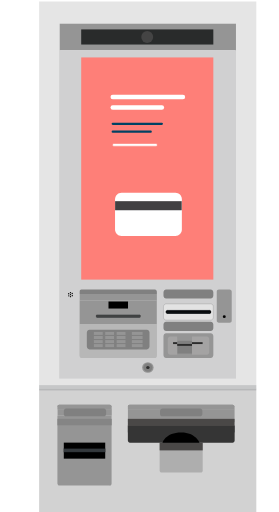
t = 0.00 s
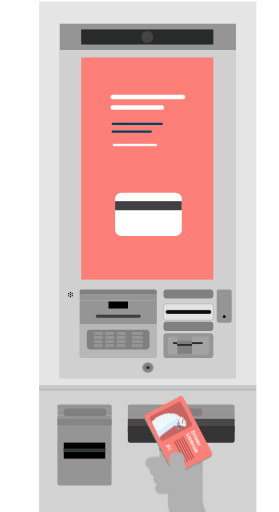
t = 0.45 s
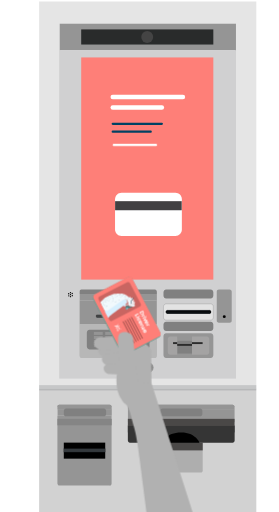
t = 0.90 s
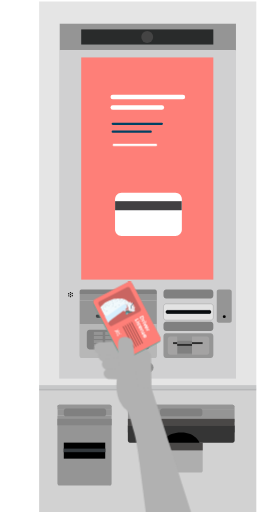
t = 1.25 s
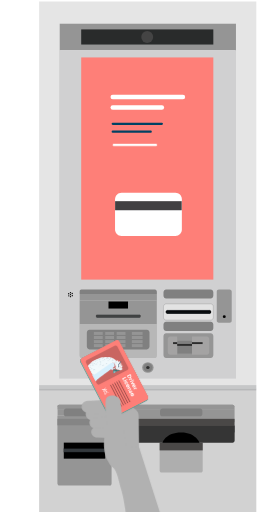
t = 1.76 s
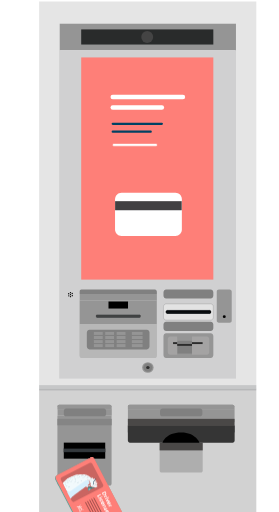
t = 2.27 s

The animated SVG that drew these frames (rendered in a browser with its animation timeline set to each time). Animation: 1 CSS @keyframes rule; one cycle of 2.60 s, repeats indefinitely.

<svg id="evnClc4RLPp1" xmlns="http://www.w3.org/2000/svg" xmlns:xlink="http://www.w3.org/1999/xlink" viewBox="140 0 341.1 626.6" shape-rendering="geometricPrecision" text-rendering="geometricPrecision">
<style><![CDATA[
#evnClc4RLPp116_to {animation: evnClc4RLPp116_to__to 2600ms linear infinite normal forwards}@keyframes evnClc4RLPp116_to__to { 0% {transform: translate(447.075974px,797.847191px)} 34.615385% {transform: translate(321.500016px,504.75px)} 38.076923% {transform: translate(321.500016px,510.75px)} 57.692308% {transform: translate(321.500016px,510.75px)} 96.923077% {transform: translate(260.100016px,797.638757px)} 100% {transform: translate(260.100016px,797.638757px)}}
]]></style>
<defs><rect id="evnClc4RLPp2" width="641.1" height="626.6" rx="0" ry="0"/><path id="evnClc4RLPp3" d="M403.8,374.7l-33.9,17.6c-1.2.7-2.7.2-3.4-1l-13.2-25.4c-.7-1.2-.2-2.7,1-3.4l33.9-17.6c1.2-.7,2.7-.2,3.4,1l13.2,25.4c.7,1.2.2,2.7-1,3.4Z"/></defs><g><g><rect width="216.2" height="434.4" rx="0" ry="0" transform="translate(212.4 28.8)" fill="none" stroke="#dadada" stroke-width="2.3367" stroke-miterlimit="10"/><rect width="215.8" height="32.9" rx="0" ry="0" transform="translate(212.9 28.8)" fill="#959595"/><rect width="161.7" height="18.5" rx="0" ry="0" transform="translate(239.2 36)" fill="#292b2b"/><circle r="7.3" transform="translate(320 45.3)" fill="#444"/><path d="M187.7,1.9v473.9h265.8v-473.9h-265.8Zm241,461.3h-216.3v-434.4h216.2v434.4Z" fill="#e5e5e5"/><rect width="216.2" height="401.5" rx="0" ry="0" transform="translate(212.4 61.7)" fill="#d0d0d1"/><rect width="161.7" height="271.9" rx="0" ry="0" transform="translate(239.2 70.3)" fill="#fe7f78"/><rect width="265.8" height="150.9" rx="0" ry="0" transform="translate(187.7 475.7)" fill="#d2d2d2"/><g><g><path d="M400.9,388.3c-.1,1.9-1.6,3.5-3.3,3.4h-54.4c-1.7.1-3.3-1.4-3.3-3.4v-13c.1-1.9,1.6-3.5,3.3-3.4h54.4c1.7-.1,3.3,1.4,3.3,3.4v13v0Z" fill="#e3e3e3" stroke="#4a4a4a" stroke-width="0.2161" stroke-miterlimit="10"/></g><g><path d="M400.9,434.7c-.1,1.9-1.6,3.5-3.3,3.4h-54.4c-1.7.1-3.3-1.4-3.3-3.4v-23.6c.1-1.9,1.6-3.5,3.3-3.4h54.4c1.7-.1,3.3,1.4,3.3,3.4v23.6v0Z" fill="#959595"/></g><g><path d="M407.7,395.1c-1.5-.1-2.7-1.3-2.6-2.5v-35.8c-.1-1.3,1.1-2.5,2.6-2.5h13.1c1.5.1,2.7,1.3,2.6,2.5v35.8c.1,1.3-1.1,2.5-2.6,2.5h-13.1v0Z" fill="#959595"/></g><g><path d="M400.9,401.6c-.1,1.9-1.6,3.5-3.3,3.4h-54.4c-1.7.1-3.3-1.4-3.3-3.4v-4.4c.1-1.9,1.6-3.5,3.3-3.4h54.4c1.7-.1,3.3,1.4,3.3,3.4v4.4v0Z" fill="#808080"/></g><g><path d="M400.9,362c-.1,1.9-1.6,3.5-3.3,3.4h-54.4c-1.7.1-3.3-1.4-3.3-3.4v-4.4c.1-1.9,1.6-3.5,3.3-3.4h54.4c1.7-.1,3.3,1.4,3.3,3.4v4.4v0Z" fill="#808080"/></g><path d="M397.6,382.5c0,.6-.6,1.1-1,1.1h-52.2c-.6,0-1-.6-1-1.1v-1.5c0-.6.6-1.1,1-1.1h52.2c.6,0,1,.6,1,1.1v1.5v0Z" fill="#2a353f" stroke="#000" stroke-width="0.6248" stroke-linecap="round" stroke-linejoin="round"/><rect width="54.3" height="1.1" rx="0" ry="0" transform="translate(343.3 381.2)" fill="none" stroke="#000" stroke-width="0.125" stroke-linecap="round" stroke-linejoin="round"/><path d="M397.6,382.4v.2c0,.6-.6,1.1-1,1.1h-52.2c-.6,0-1-.6-1-1.1v-.2h54.2Z" fill="#161b1e" stroke="#000" stroke-width="0.125" stroke-linecap="round" stroke-linejoin="round"/><path d="M397.6,381v.2h-54.3v-.2c0-.6.6-1.1,1-1.1h52.2c.6,0,1.1.4,1.1,1.1Z" fill="#161b1e" stroke="#000" stroke-width="0.125" stroke-linecap="round" stroke-linejoin="round"/><rect width="54.3" height="1.1" rx="0" ry="0" transform="translate(343.3 381.2)" fill="none" stroke="#000" stroke-width="0.125" stroke-linecap="round" stroke-linejoin="round"/><rect width="54.3" height="1.1" rx="0" ry="0" transform="translate(343.3 381.2)" stroke="#000" stroke-width="0.125" stroke-linecap="round" stroke-linejoin="round"/><circle r="0.8" transform="translate(226.1 358.2)"/><circle r="0.8" transform="translate(226.1 360.6)"/><circle r="0.8" transform="translate(226.1 363.1)"/><circle r="0.8" transform="translate(228.2 359.2)"/><circle r="0.8" transform="translate(224 362)"/><circle r="0.8" transform="translate(228.3 361.8)"/><circle r="0.8" transform="translate(223.9 359.5)"/><g><g><path d="M237.3,359.8v-2.9c0-1.5,1.1-2.7,2.4-2.5h89.7c1.2-.1,2.4,1.2,2.4,2.5v2.9h-94.5Z" fill="#808080"/><rect width="94.4" height="8" rx="0" ry="0" transform="translate(237.4 359.8)" fill="#959595"/><path d="M237.3,435.5v-67.8h94.4v67.8c0,1.5-1.1,2.7-2.4,2.5h-89.6c-1.2.2-2.3-1-2.4-2.5Z" fill="#959595"/></g><g><path d="M210.1,500.7v-2.9c0-1.5,1.1-2.7,2.4-2.5h61.6c1.2-.1,2.4,1.2,2.4,2.5v2.9h-66.4Z" fill="#959595"/><rect width="66.3" height="8" rx="0" ry="0" transform="translate(210.3 500.7)" fill="#959595"/><path d="M210.1,591.8v-83.1h66.3v83.1c0,1.5-1.1,2.7-2.4,2.5h-61.5c-1.2.1-2.2-1.1-2.4-2.5Z" fill="#959595"/></g><path d="M237.3,435.5v-39.1h94.4v39.1c0,1.5-1.1,2.7-2.4,2.5h-89.6c-1.2.2-2.3-1-2.4-2.5Z" opacity="0.32" fill="#fff"/></g><rect width="23.9" height="8.6" rx="0" ry="0" transform="translate(272.6 369)"/><g><path d="M322.8,424.2c-.1,1.9-1.6,3.5-3.3,3.4h-70.1c-1.7.1-3.3-1.4-3.3-3.4v-17.3c.1-1.9,1.6-3.5,3.3-3.4h70.1c1.7-.1,3.3,1.4,3.3,3.4v17.3v0Z" fill="#808080"/></g><g><rect width="10.8" height="3.7" rx="0" ry="0" transform="translate(254.7 406.2)" fill="#959595"/><rect width="10.8" height="3.7" rx="0" ry="0" transform="translate(254.7 411.2)" fill="#959595"/><rect width="10.8" height="3.7" rx="0" ry="0" transform="translate(254.7 416.2)" fill="#959595"/><rect width="10.8" height="3.7" rx="0" ry="0" transform="translate(254.7 421.1)" fill="#959595"/><rect width="10.8" height="3.7" rx="0" ry="0" transform="translate(268.6 406.2)" fill="#959595"/><rect width="10.8" height="3.7" rx="0" ry="0" transform="translate(268.6 411.2)" fill="#959595"/><rect width="10.8" height="3.7" rx="0" ry="0" transform="translate(268.6 416.2)" fill="#959595"/><rect width="10.8" height="3.7" rx="0" ry="0" transform="translate(268.6 421.1)" fill="#959595"/><rect width="10.8" height="3.7" rx="0" ry="0" transform="translate(282.6 406.2)" fill="#959595"/><rect width="10.8" height="3.7" rx="0" ry="0" transform="translate(282.6 411.2)" fill="#959595"/><rect width="10.8" height="3.7" rx="0" ry="0" transform="translate(282.6 416.2)" fill="#959595"/><rect width="10.8" height="3.7" rx="0" ry="0" transform="translate(282.6 421.1)" fill="#959595"/><rect width="13.1" height="3.7" rx="0" ry="0" transform="translate(301.2 406.2)" fill="#959595"/><rect width="13.1" height="3.7" rx="0" ry="0" transform="translate(301.2 411.2)" fill="#959595"/><rect width="13.1" height="3.7" rx="0" ry="0" transform="translate(301.2 416.2)" fill="#959595"/><rect width="13.1" height="3.7" rx="0" ry="0" transform="translate(301.2 421.1)" fill="#959595"/></g><g><path d="M311.7,387.5v.2c0,.6-.6,1.1-1,1.1h-52.2c-.6,0-1-.6-1-1.1v-.2h54.2Z" opacity="0.67" fill="#161b1e" stroke="#000" stroke-width="0.125" stroke-linecap="round" stroke-linejoin="round"/><path d="M311.7,386.2v.2h-54.3v-.2c0-.6.6-1.1,1-1.1h52.2c.5,0,1.1.3,1.1,1.1Z" opacity="0.67" fill="#161b1e" stroke="#000" stroke-width="0.125" stroke-linecap="round" stroke-linejoin="round"/><rect width="54.3" height="1.1" rx="0" ry="0" transform="translate(257.4 386.4)" opacity="0.67" stroke="#000" stroke-width="0.125" stroke-linecap="round" stroke-linejoin="round"/></g></g><rect width="265.8" height="6.5" rx="0" ry="0" transform="translate(187.7 471.3)" opacity="0.21" fill="#555b5f"/><ellipse rx="7" ry="6.5" transform="translate(320.8 449.8)" fill="#959595"/><ellipse rx="5.5" ry="5.2" transform="translate(320.8 449.8)" fill="#808080"/><ellipse rx="2.1" ry="1.9" transform="translate(320.8 449.8)" fill="#2e2e2e"/><circle r="1.8" transform="translate(414.3 387.5)"/><rect width="50.7" height="19.6" rx="0" ry="0" transform="translate(217.9 541.7)"/><rect width="50.7" height="4.4" rx="0" ry="0" transform="translate(217.9 549)" fill="#34393d" stroke="#000" stroke-width="0.090999" stroke-linecap="round" stroke-linejoin="round"/><rect width="66.4" height="7.9" rx="0" ry="0" transform="translate(210.1 512.6)" fill="#858585"/><g><path d="M269.7,506.6c-.1,1.6-1.4,2.9-2.8,2.9h-46.2c-1.5.1-2.8-1.2-2.8-2.9v-3.7c.1-1.6,1.4-2.9,2.8-2.9h46.2c1.5-.1,2.8,1.2,2.8,2.9v3.7v0Z" fill="#808080"/></g><path d="M210.1,497.8v0c0-1.5,1.1-2.7,2.4-2.5h61.6c1.2-.1,2.4,1.2,2.4,2.5v0h-66.4Z" transform="translate(0 0.000001)" fill="#959595"/><g><path d="M335.2,576.1v-75.4h52.7v75.4c0,1.3-1.1,2.4-2.4,2.3h-47.9c-1.2.1-2.2-1-2.4-2.3Z" fill="#aeaeae"/><g><path d="M296.3,500.7v-2.9c0-1.5,1.1-2.7,2.4-2.5h125.8c1.2-.1,2.4,1.2,2.4,2.5v2.9h-130.6Z" fill="#959595"/><rect width="130.5" height="15.9" rx="0" ry="0" transform="translate(296.4 500.7)" fill="#959595"/></g><path d="M296.3,521.3v-.7c0-.4,1.1-.7,2.4-.6h125.8c1.2,0,2.4.3,2.4.6v.7h-130.6Z" fill="#5c5c5c"/><rect width="130.6" height="8.7" rx="0" ry="0" transform="translate(296.3 512.6)" fill="#4a4847"/><rect width="130.6" height="7.9" rx="0" ry="0" transform="translate(296.3 521.3)" fill="#4c4c4c"/><path d="M426.9,521.3h-130.6v17.9c0,1.4,1.1,2.5,2.5,2.5h125.7c1.4,0,2.5-1.1,2.5-2.5v-17.9Z" fill="#353535"/><g><path d="M387.5,506.6c-.1,1.6-1.4,2.9-2.8,2.9h-46.2c-1.5.1-2.8-1.2-2.8-2.9v-3.7c.1-1.6,1.4-2.9,2.8-2.9h46.2c1.5-.1,2.8,1.2,2.8,2.9v3.7v0Z" fill="#808080"/></g><path d="M296.3,497.8v0c0-1.5,1.1-2.7,2.4-2.5h125.8c1.2-.1,2.4,1.2,2.4,2.5v0h-130.6Z" transform="translate(0 0.000001)" fill="#959595"/></g><rect width="52.7" height="9.5" rx="0" ry="0" transform="translate(335.2 541.7)" fill="#4a4847"/><path d="M338.7,541.7c0,0,3.5-12.5,23-12.5c17.6,0,22.2,12.5,22.2,12.5h-45.2Z"/><rect width="22.3" height="15.6" rx="0" ry="0" transform="translate(356.7 417.1)" fill="#808080"/><path d="M356.7,434.1h-8.5c-1.6.1-3-1.3-3-3.1v-16c.1-1.8,1.5-3.2,3-3.1h8.5" fill="#a4a3a3"/><path d="M374.8,434.1h18.1c1.6.1,3-1.3,3-3.1v-16c-.1-1.8-1.5-3.2-3-3.1h-18.1" fill="#a4a3a3"/><line x1="351.6" y1="419.9" x2="356.7" y2="419.9" fill="none" stroke="#2c2c2c" stroke-width="2.3367" stroke-miterlimit="10"/><line x1="374.8" y1="419.9" x2="387.8" y2="419.9" fill="none" stroke="#2c2c2c" stroke-width="2.3367" stroke-miterlimit="10"/><line x1="356.7" y1="422.1" x2="374.8" y2="422.1" fill="none" stroke="#2c2c2c" stroke-width="2.3367" stroke-miterlimit="10"/></g><g><line x1="277.8" y1="118.8" x2="363.7" y2="118.8" fill="none" stroke="#fff" stroke-width="5.4719" stroke-linecap="round" stroke-linejoin="round" stroke-miterlimit="10"/><line x1="277.8" y1="131.6" x2="337.9" y2="131.6" fill="none" stroke="#fff" stroke-width="5.4719" stroke-linecap="round" stroke-linejoin="round" stroke-miterlimit="10"/><line x1="277.8" y1="151.6" x2="337.9" y2="151.6" fill="none" stroke="#004263" stroke-width="2.7359" stroke-linecap="round" stroke-linejoin="round" stroke-miterlimit="10"/><line x1="277.8" y1="161.2" x2="324.3" y2="161.2" fill="none" stroke="#004263" stroke-width="2.7359" stroke-linecap="round" stroke-linejoin="round" stroke-miterlimit="10"/></g></g><g><g><g><g><g><g><path d="M288.5,236h66c4.2,0,7.9,3.4,7.9,7.9v37.1c0,4.2-3.4,7.9-7.9,7.9h-66c-4.2,0-7.9-3.4-7.9-7.9v-37.1c.1-4.4,3.6-7.9,7.9-7.9Z" fill="#fff"/><rect width="81.5" height="11.1" rx="0" ry="0" transform="translate(280.7 246.2)" fill="#414042"/></g></g></g></g></g></g><g id="evnClc4RLPp116_to" transform="translate(447.075974,797.847191)"><g transform="translate(-414.324051,-504.312363)"><g><g><g clip-path="url(#evnClc4RLPp290)"><g><path d="M361.9,420.6c.1,0,.1,0,0,0v0l35.3,7.9-3.3,7.9-33-.2v0c0,0,0,0-.1,0-4.6,0-8.1-3.5-7.9-7.9.3-4.4,3.8-9,9-7.7Z" fill="#b1b1b1"/><path d="M364.5,432.4v0v0l31.2-1.8l2,14.3-31.2,1.7v0c0,0,0,0-.1,0-4.4.3-8.4-2.7-8.9-6.7s2.7-7.3,7-7.5Z" fill="#b1b1b1"/><path d="M366.9,444.5v0v0l28.4,1.2-.1,12.9-28.3-1.2v0c0,0,0,0-.1,0-4-.2-7.2-3.2-7.2-6.8s3.2-6.3,7.3-6.1Z" fill="#b1b1b1"/><path d="M396.1,410.3c1.7-.1,3.4.5,4.6,1.6l13.9,11.7c2,1.8,3.1,4.3,3.1,6.9l.5,51.4c0,3-2.7,5.3-6.2,5.1l-12.3-.6c-3.4-.2-6.2-2.7-6.2-5.7l2.5-43-10.8-9.1-23.2-.3c-9.9.2-15.5-4.3-13.9-10c.9-3.4,2.9-5.9,10.5-5.8l37.5-2.2Z" fill="#b1b1b1"/><g><path d="M394.4,340.8l34.4,66.1c1,2,.3,4.5-1.7,5.5l-40.5,21c-2,1-4.5.3-5.5-1.7l-34.4-66.1c-1-2-.3-4.5,1.7-5.5l40.5-21c2-1.1,4.5-.3,5.5,1.7Z" fill="#c96561"/><path d="M394.4,340.8l34.4,66.1c1,2,.3,4.5-1.7,5.5l-40.5,21c-2,1-4.5.3-5.5-1.7l-34.4-66.1c-1-2-.3-4.5,1.7-5.5l40.5-21c2-1.1,4.5-.3,5.5,1.7Z" fill="#2eb7aa"/><path d="M394.1,340l34.8,66.8c.9,1.6.2,3.5-1.3,4.4l-41.2,21.4c-1.6.9-3.5.2-4.4-1.3l-34.8-66.8c-.9-1.6-.2-3.5,1.3-4.4l41.2-21.4c1.6-.8,3.5-.3,4.4,1.3Z" fill="#fc7e79"/><path d="M394.1,340l34.8,66.8c.9,1.6.2,3.5-1.3,4.4l-41.2,21.4c-1.6.9-3.5.2-4.4-1.3l-34.8-66.8c-.9-1.6-.2-3.5,1.3-4.4l41.2-21.4c1.6-.8,3.5-.3,4.4,1.3Z" fill="#fe7f78"/><g><path d="M403.8,374.7l-33.9,17.6c-1.2.7-2.7.2-3.4-1l-13.2-25.4c-.7-1.2-.2-2.7,1-3.4l33.9-17.6c1.2-.7,2.7-.2,3.4,1l13.2,25.4c.7,1.2.2,2.7-1,3.4Z" fill="#c96561"/><polygon points="365.2,388.8 361,380.9 377.7,368.5 384.3,364.8 387.9,366.8 388.4,370.1 368.4,383.1" fill="#d7effd"/><g><g><g><g><g><g><g><g><g clip-path="url(#evnClc4RLPp263)"><g><g><g><path d="M380.5,367.9c0,.1,0,.2-.1.2c0-.1,0-.1.1-.2Z" fill="#d1e0e7"/><path d="M381.7,366.8c0,0,.1,0,0,0-.1.1-.2.2-.4.3-.1.1-.1.1-.2.2c0,0,0,0,0-.1.2-.1.4-.3.6-.4Z" fill="#d1e0e7"/><path d="M381.8,366.7c.2-.1.3-.2.5-.3-.2.2-.4.2-.5.3Z" fill="#d1e0e7"/><path d="M382.9,366.2c0,.1,0,.1,0,0-.2.1-.3.2-.4.2s-.2.1-.3.1c.1-.1.3-.2.4-.3s.2,0,.3,0Z" fill="#d1e0e7"/><path d="M393.6,368.4c.1.1.1.1,0,0-.1,0-.2.1-.4.1-.1,0-.1,0,0,.1.1.2.2.3.4.3c0,.9,0,1.8,0,2.7-.4-.1-.7-.2-1-.3-.4-.1-.7-.2-1-.3-.2,0-.2-.1-.2-.3.1-.8.1-1.5.2-2.3v-.1h.1c.2,0,.4.1.6.1c0,0,0,0,.1,0c0,.1.1.2.2.1s.2-.1.1-.3c0-.1,0-.1,0-.2.1-.1.2-.2,0-.4.1,0,.1.1.2.1h.1c0-.1,0-.1,0-.1-.1,0-.1-.1,0-.1c0,0,.1-.1,0-.1-.2-.1-.1-.2-.1-.3c0,0,.1,0,.1-.1v0c.3,0,.3,0,.4.2c0,.1.1.3.2.4c0,.1.1.2-.1.3c0,0-.1,0-.1.1l.1.1c0,.2.1.2.1.3Z" fill="#0e3e5a"/><path d="M388.2,375.7c-.1,0-.1,0-.2-.1.1.3.1.3.2.1.1.1.1.1,0,0c.1.1,0,.1,0,0Zm.1-.2c-.1,0-.1,0,0,0l-.1-.3c-.1-.1-.1-.2-.2-.1c0,.1,0,.1,0,.2v0c0,0-.1,0-.1.1v0c.2,0,.3.1.4.1c0,.1.1,0,0,0c.1,0,.1,0,0,0Zm.6,0c-.1.1-.2.1-.2.1-.1-.1-.2,0-.3.1c0,0,.1,0,.2,0s.2,0,.3-.2c-.1.1,0,0,0,0c0,.1,0,.1,0,0v0Zm0,.5v0c-.2-.1-.3-.2-.2-.3-.2.1-.2.3,0,.4.2,0,.2,0,.2-.1v0v0c.1.1.2-.1,0,0Zm.1-.5v0c.1.1.1.1,0,0c.1,0,0,0,0,0Zm.3.9v0c0,.1,0,.2.1.2c0,0-.1-.1-.1-.2Zm0-1.8v0c-.1,0-.1.1-.1.2.1,0,.1-.1.1-.2v0Zm.2,2.2v0v0v0Zm.2-1.6v0v0Zm1,.4c-.1,0-.2.2-.3.3c0,.1-.1.2-.1.3s0,.1,0,.2c.1,0,.2-.1.3-.1-.1-.1,0-.2.1-.3s.2-.2.2-.3c-.1,0-.2,0-.2-.1Zm.7-.1c-.1,0-.2.1-.3.2v.1v0c0,0,0,0,.1,0v0c.1,0,.1-.1.2-.1c0,0,.1,0,0-.2.1,0,.1,0,0,0Zm.1.4c0,0,0,.1,0,0c0,.1.1.1,0,0v0Zm.2-.9v0c.2-.2.3-.2.4-.3-.1,0-.1-.1-.2-.1s-.2.1-.2.2-.1.1,0,.2h-.2c-.1.1-.1.2,0,.3l.1.1c0,.1,0,.1.1.1c0,0,0,0,0-.1l-.1-.1c-.1,0-.1-.1-.1-.1c0-.1.1-.2.2-.2Zm.4.2v0c0,0-.1,0,0,0-.1,0-.2,0-.2,0h.2c-.1,0-.1.1,0,0v0Zm.5-.2v0c0,.1.1.1,0,0Zm1.1.3c-.7.2-1.2.4-1.9.5v0c-.1.1-.1.1-.2.1l-.1.1c0,0,.1,0,.1.1v0h.1v0c0-.2.1-.3.3-.3.7-.2,1.2-.3,1.9-.5c0,0-.1,0-.2,0Z" fill="#379596"/><path d="M389.3,373.5c-.3-.2-.7-.3-.8-.7-.1-.1-.1-.1-.1-.2c0-.3-.2-.5-.3-.7-.1-.1-.1-.1-.1-.2s-.1-.1-.1-.1c-.1,0-.1.1-.1.1c0,.1,0,.2-.1.2c0,.1.1.2-.1.2-.1,0-.1,0-.2,0v0c0,0,0-.1.1-.1l-.1-.1c-.2,0-.3,0-.2.2c0,.1.1.1,0,.1-.2.1-.3.2-.3.4c0,.1,0,.2-.1.2-.2.1-.3.2-.3.4.1,0,.1.1.1.1-.1.1,0,.2.1.3s.1.2.1.3.1.1.2.1c.2-.1.2-.4.2-.5c0,0,0-.1.1-.2l.3.2h.2c.4.2.8.3,1.1.4h.1v0v0v0v0v0v0v0h.1c0,0,0,0,0,.1h.1c0-.1,0-.2.1-.3.2-.1.1-.1,0-.2Zm-1.9-1.1v0c0-.1,0-.1,0,0v0Z" fill="#dbe5ea"/><path d="M391.8,375.1v0c-.1,0-.1.1,0,0c.1.1.1.1,0,0v0v0v0c.1.1.1.1.2.1v0v0c0,.1.1.1,0,.2s-.2.1-.3.1h-.1c-.1,0-.1,0-.1-.1l-.1-.1c-.1-.1-.1-.2,0-.3l.1-.1c0,0,.1,0,.1-.1s.1-.1.2-.2h.1c.2,0,.4,0,.6.1-.1,0-.1.1-.2.1c0,.2-.2.3-.5.3Z" fill="#318586"/><path d="M390,372.4c-.1.1-.2-.1-.3,0c0,0,0,0,0-.1s0-.3-.1-.4c0,0-.1-.1,0-.1h.1c.1,0,.2,0,.2.2v0c.1.1,0,.3.1.4v0Z" fill="#e1e9ee"/><path d="M389.5,371.7v0c-.1,0-.2.1-.2.1c0-.1,0-.2.1-.3h.1c0,0,0-.2.1-.1.1,0,.1.1.1.2.1,0,0,0-.2.1.1-.1.1,0,0,0Z" fill="#e1e9ee"/><path d="M394.1,367.6c0-.1-.1-.1-.2,0s-.2,0-.1-.1c0-.1,0-.1,0-.2c0,0,.1-.1.1,0c.1.1.2.1.2.3v0v0v0Z" fill="#0c3047"/><path d="M387.7,372.1c0,.1.1.2-.1.2-.1,0-.1,0-.2,0c0-.1,0-.1.1-.2v0h.2Z" fill="#e1e9ee"/><path d="M389.9,374c-.1,0-.3,0-.4-.1.1-.1.3-.1.4.1v0Z" fill="#e0f3fb"/><path d="M390,372.4c0-.1,0-.1,0,0c.1-.1.1-.1,0,0c.1-.1.1-.1,0,0v0Z" fill="#e1e9ee"/><path d="M389.1,377.7c0,.1-.2.3-.3.3-.6.2-1.1.4-1.8.6-.1,0-.2,0-.2-.1-.1-.1-.1-.3-.1-.4.1-.1.2-.2.1-.4c0-.2,0-.4.1-.5c0-.1.1-.1.1-.1.1,0,.1.1,0,.1c0,.1,0,.2-.1.2v.1h.1c.1-.1.1-.3.2-.4c0-.1-.1-.1-.2-.2s-.2-.2-.2-.3c.1-.1.1-.2.2-.3.1,0,0,.2.1.1.1,0,0-.1,0-.2s.1-.2.2-.2.1,0,.2.1c.1,0,.2.1.2-.1c0-.1.1-.1.2,0c0,0,.1,0,.2.1c0,.1.1.1.1.1v0c-.1.1-.1.1.1.2v.1c.1.2.1.2.2.1c0,0,0,0,.1,0c0,.1.2.1.1.2-.1,0-.1.1-.1.2c0,0,0,.1.1.1.2.1.1.2.2.4c0,.2.1.3.2.2Zm-.4.3c0,0,.1,0,0,0c.1-.4.1-.6-.1-.9-.1-.1-.3-.1-.4,0s-.1.2-.1.3.1.2,0,.4c0,.2,0,.3.2.3.1,0,.3,0,.4-.1v0Z" fill="#50bcbd"/><path d="M388,376.2c0,0-.1,0,0,0-.1.2-.2.2-.3.2s-.1-.1-.2-.1-.2,0-.2.2c0,.1.1.1,0,.2-.1,0-.1-.1-.1-.1-.1.1-.1.2-.2.3c0,0,0,0,0,.1v0c0,.1.2.1.2.2.1,0,.2.1.2.2c0,.2-.1.3-.2.4h-.1c0,0-.1-.1,0-.1c0-.1,0-.2.1-.2v-.1c-.1,0-.1,0-.1.1-.1.2-.1.3-.1.5c0,.1,0,.3-.1.4-.1-.1-.1-.2-.1-.3v0c-.1-.2-.1-.4-.3-.6c0-.1,0-.1,0-.2s0-.1,0-.2c.1-.2,0-.3.2-.5c0,0,.2-.1.1-.2c0-.1-.1-.2-.1-.3c0,0,0,0-.1,0h-.1v-.2c.1.1.3.1.4.2s.1.1.2,0s.1-.1.1-.2c0,0,0,0,0-.1c0,0,0,0-.1,0s-.1.1-.2,0c0,0,0,0,0-.1v0c0-.1,0-.2,0-.3c0,0,0-.1,0-.2h.1c.1.1.1.1.2,0c.1,0,.2,0,.2,0c.1,0,.2.1.3.1c0,.1-.1.3.1.4c0,0,0,0,0,.1s0,.1,0,.2c.2.2.2.2.2.2Z" fill="#44aeaf"/><path d="M389.5,376.8v0c0,.1,0,.1,0,0v0c0,.5-.2.8-.4.9h-.1v0c-.1,0-.1-.1-.2-.2v0v0-.1-.1c0,0,0,0,0-.1v0c0,0,0-.1-.1-.1c0,0,0,0-.1,0v-.1v0c0,0,0,0,0-.1c0,0,0,0,.1-.1v0v0l-.1-.1c.2-.1.3-.3.5-.4.1.1.1.1.2.2.1.2.1.2.2.3-.1-.1-.1-.1,0,0-.1,0,0,0,0,0v0Z" fill="#44aeaf"/><path d="M391.1,376.1c-.2.2-.4.4-.7.6-.1.1-.1.1-.2,0c0-.1-.1-.2-.1-.3v0h.1v0c0,0,0-.1,0-.2s.1-.2.1-.3c.1-.1.2-.3.3-.3.1.1.2.1.2.1.1,0,.1,0,.1.1.2.1.2.2.2.3Z" fill="#3fa4a5"/><path d="M393.9,375.3c-.1.2-.3.3-.4.5-.1.1-.4.2-.6.1-.3-.1-.7-.1-1,.1-.1,0-.1,0-.2.1h-.1v0v0h-.1v-.1v0v0c0-.1,0-.1.1-.1.1-.1.1-.1.2-.1v0c.7-.1,1.2-.3,1.9-.5.1,0,.2,0,.2,0Z" fill="#3fa4a5"/><path d="M386.5,376c.1.1.2,0,.2,0c0,.1.1.2.1.3s-.1.2-.1.2c-.2.1-.1.3-.2.5c0,.1,0,.1,0,.2-.1,0-.1-.1-.1-.1v0c0-.4,0-.8.1-1.1Z" fill="#50bcbd"/><path d="M391.2,375.9v0c-.2-.1-.1-.1,0,0v0c-.1,0-.1,0,0,0Z" fill="#318586"/><path d="M391.5,375.6c0,.1-.1.1,0,0-.2.2-.2.2-.3.2v0c0,0,0,0-.1,0v0-.1c.1-.1.2-.2.4-.1c0-.1,0-.1,0,0Z" fill="#318586"/><path d="M395.3,365.9c-.1-.2.1-.2.2-.2-.1.1-.1.1-.2.2Z" fill="#0c3047"/><path d="M392.7,367.5c-.1,0-.1-.1,0,0-.2-.1-.1-.2-.1-.2.1-.1.1,0,.1.2c0-.2,0-.1,0,0c0-.1,0,0,0,0Z" fill="#0f3a54"/><path d="M387.7,374.8c0,0,0,.1,0,0c0,.1-.1.1,0,0l-.2.1v0c0,0,0,0-.1,0h-.1c0-.1,0-.2.1-.2s.2,0,.3.1c-.1,0-.1,0,0,0v0Z" fill="#2d7b7c"/><path d="M388.2,375.4v0c-.1,0-.1.1-.2,0v0c0-.1,0-.1,0-.2.1-.1.1,0,.2.2v0v0Z" fill="#2d7b7c"/><path d="M394.2,375.1l-1.5-.3c-.1,0-.2.1-.2.1-.1.1-.3.2-.4.3v0c0,0,.1-.1.1,0s.1.1,0,.2-.2.1-.3.1-.2.1-.2,0c-.1,0-.1,0-.1-.1l-.1-.1c-.1-.1-.1-.2,0-.3l.1-.1c0,0,.1,0,.1-.1s.1-.1.2-.2h-.1c-.6-.1-1.1-.3-1.7-.4-.1,0-.3,0-.4-.1h-.1c-.1,0-.1,0-.2,0l-.3-.1c.1.2.1.3.2.4c0,.1.1.1,0,.2v0c-.1,0-.2,0-.3.1c0,0,.1-.1.1-.2.1-.1.1-.2,0-.2-.1-.1-.2-.3-.2-.4l-.7-.2v0h-.2v0v0v0v0v0h-.1v0c0,0,0,0-.1,0v0c-.1,0-.1-.1-.2,0l-.1-.1c0-.1.1,0,.2,0c0,0,.1,0,.1.1v-.1l-.3-.2c0,.1,0,.1-.1.2c0,.2-.1.4-.2.5.1.1,0,.1,0,.2-.1.3-.2.7-.3.9v0c0,.1-.1.2-.1.3v0c0,0,0,.1,0,.2v.1c0,.1,0,.1-.1.1s-.1-.1-.1-.1c0,.1,0,.1,0,.2.2,0,.3.1.4.2s.1.1.2,0c0,0,0-.1.1-.2c0,0,0,0-.1,0s-.1.1-.2,0c0,0,0,0,0-.1v0c0-.1.1-.2.1-.2s0-.1,0-.2h.1c0,0,.1.1.2,0c.1,0,.2,0,.2,0c.1,0,.2.1.3.1l.1-.1v0l.1-.1v0c0-.1,0-.1,0-.2.1-.1.1,0,.2.1v.2v0l.1.1c0,0,0,.1.1.1l-.1.1v0l-.1.1c0,.1.1.1.2.1v0v0v0c.1-.1.2-.2.3-.1c0,0,.1,0,.2-.1c0,0,.1-.1.1,0s0,.1-.1.1c0,.1-.1.1-.1.1v0c-.1.1,0,.2.1.3h.1c.2-.1.1.1.1.1h-.2v.1c.3,0,.6-.1.9-.1l-.5.3c.1.1.1.1.1.2l.1.1v0c0,0,0,0,0,.1v0v0v0c0,.1,0,.1.1.1.2-.1.3-.3.4-.5.1-.1.1-.2.2-.1v0c0,0,0,0,.1,0v0c0,0,0-.1,0-.2s.1-.2.1-.3c.1-.1.2-.3.3-.3.1.1.2.1.2.1v0c0,0,.1.1.2.1v0-.1c.1-.1.2-.2.3-.2s.1,0,.1.1-.1.1-.1.1c-.1.1-.1.2-.2.1c0,0,.1,0,.1.1v0v0c.1.1.1.2.1.3.1-.1.1-.1.2-.2v0h-.1v-.1v0v0c0-.1,0-.1.1-.1h-.1c0,0,0,0,0,.1-.1-.1,0-.2,0-.2.1-.1.2-.2.3-.2c0,0,.1,0,.1.1v.1c.7-.1,1.2-.3,1.9-.5.1,0,.2,0,.2,0s.1,0,.2,0l.4-.1-.5-.2Zm-7-.1v0c-.1,0-.1,0,0,0-.1-.1-.2-.1-.1-.2v0v0v0c0,0,0,0,0-.1c0,0,0,0,.1,0c0,0-.1,0-.1.1v0c0,0,.1,0,.1.2.1-.1.1,0,0,0v0Zm.5-.2c0,0,0,.1,0,0c0,.1-.1.1,0,0l-.2.1v0h-.1c0,0,0,0-.1,0v0v0c0-.1,0-.2.1-.2s.2,0,.3.1c-.1,0-.1,0,0,0v0c0-.1,0-.1,0,0c.1-.1.1,0,0,0Zm2,.4v0v0v0v0Zm-.4-.6v0c0,.1,0,.2-.1.2c0-.1,0-.2.1-.2v0Zm-.1.4c-.1.1-.2,0-.2,0h.2Zm-.2.2c0,.1,0,.1,0,0-.1.1-.2.1-.2,0v0-.1v0l.2.1v0v0c0-.1,0-.1,0,0v0Zm-.2-.1v0c0,.1,0,.1,0,0v0v0Zm-.4.2v0c.1,0,.1,0,0,0v0v0c.1,0,.1,0,0,0v0v0Zm.6.2v0c0,0,.1,0,0,0v0Zm3.6-.4c0,.1-.1.1,0,0-.1.1-.1.1,0,0v0v0v0c-.3.1-.3,0-.2,0h.2c-.1-.1-.1-.1,0,0c.1-.2.1-.2,0,0c.1,0,0,0,0,0Z" fill="#2d7b7c"/><path d="M388.9,375.3v0v0c0-.1,0-.1,0,0c.1-.1.1-.1,0,0c.1,0,.1,0,0,0Z" fill="#318586"/><path d="M389.3,374.6v0c0,.1,0,.2-.1.2c0-.1,0-.2.1-.2v0Z" fill="#318586"/><path d="M389,376.1c0,0-.1,0,0,0-.3,0-.4.1-.5.1s-.2,0-.2.1c0,0,0,.1.1.1-.1,0-.1,0-.1.1-.1,0-.1,0-.1-.1c0,0,0,0,0-.1l-.1-.1c-.1-.1-.2-.2-.2-.4v-.1c-.2-.1-.1-.3-.1-.4v0l.1-.1c.1,0,.1,0,.2,0v0l.1.1c0,0,0,.1.1.1l-.1.1h-.1v.1c0,.1.1.1.2.1v0v0v0c.1-.1.2-.2.3-.1c0,0,.1,0,.2-.1c0,0,.1-.1.1,0s0,.1-.1.1-.1.1-.1.1c-.1.1,0,.2.1.3l.2.1c.1-.2,0,0,0,0Z" fill="#3fa4a5"/><path d="M389.8,376.1l-.5.3h-.1c-.2.1-.4.2-.5.3v0v0c0,0,0,0-.1,0c0,0,0,0-.1,0v0c-.1.1-.1,0-.1-.1v-.1l-.1-.2v0c0-.1,0-.1.1-.2c0,0,0,0,.1,0c.2,0,.4-.1.5-.1.2.2.5.1.8.1Z" fill="#e0f3fb"/><path d="M389.3,373.9v0v0l-.4-.1-.7-.2h-.2c-.1,0-.1,0-.2-.1v0h-.1v-.1h.2c.4.1.8.3,1.1.4v0v0v0c.2,0,.2,0,.3.1-.1-.1-.1-.1,0,0v0v0v0Z" fill="#e0f3fb"/><path d="M386.8,375.4v0c0,0,0,.1,0,.2v.1c0,0,0,0-.1.1-.1,0-.1-.1-.1-.1s0,0,0-.1c0,0,0,0,0-.1c0,0,0,0,0-.1s0-.1.1-.2c0-.1.1-.1.2-.1c0,.1-.1.2-.1.3Z" fill="#318586"/><path d="M387.6,374.9v0v0h-.2v0v0c.1-.1.1-.1.2,0Z" fill="#318586"/><path d="M392.6,375.1c0,0-.1.1,0,0-.1.1-.1.1,0,0v0v0v0c-.2.1-.2,0-.2,0h.2c-.1-.1-.1-.1,0,0v0c.1,0,0,0,0,0Z" fill="#318586"/><path d="M387.1,374.8v0v0v0v0v0c0,0,0-.1,0,0c0-.1,0-.1,0,0c.1-.1,0,0,0,0Z" fill="#2d7b7c"/><path d="M389.2,373.8c.1-.1.2-.1.2,0-.1.1-.2.1-.2,0Z" fill="#e0f3fb"/><path d="M387.2,374.7c0,0-.1.1,0,0-.1.1-.1.1,0,0v0v0c-.1.1-.1,0,0,0-.1,0-.1,0,0,0Z" fill="#2a7072"/><path d="M387.3,373.5c0,.2-.1.4-.2.5.1-.3.2-.3.2-.5Z" fill="#2a7072"/><path d="M387.7,374.8c0,0,0,.1,0,0c0,.1-.1.1,0,0l-.2.1v0h-.1c0,0,0,0-.1,0v0c0-.1,0-.2.1-.2s.2,0,.3.1c-.1,0-.1,0,0,0v0Z" fill="#2a7072"/><path d="M387.7,373.6c.1,0,0,0,0,0-.1,0-.1-.1-.2,0l-.1-.1c0-.1.1,0,.3.1-.1-.1,0-.1,0,0v0Z" fill="#2a7072"/><path d="M387.4,372.3v0v0c-.1.1-.1.1,0,0Z" fill="#e0f3fb"/><path d="M387.2,375.8v0c0,0-.1,0,0,0-.2,0-.2.1-.3,0c0,0,0,0,0-.1v0c.2.1.2,0,.3.1-.1-.1,0-.1,0,0Z" fill="#379596"/><path d="M388.7,378c-.1.1-.2.1-.3,0-.2,0-.2-.1-.2-.3c0-.1,0-.2,0-.4c0-.1-.1-.2.1-.3.1-.1.3-.1.4,0c.2.2.2.5.2.8-.1.2-.2.2-.2.2Z" fill="#bfe6fb"/><path d="M388.4,376.5l.1.2c-.2,0-.2-.1-.1-.2Z" fill="#44aeaf"/><path d="M389,375.2c0,.1,0,.1,0,0-.1.1-.2.1-.2,0v0-.1v0l.2.1v0v0c-.1-.1-.1-.1,0,0v0Z" fill="#2d7b7c"/><path d="M387.7,373.6v0c.1,0,0,0,0,0-.1,0-.1-.1-.2,0l-.1-.1c0-.1.1,0,.3.1-.1-.1,0-.1,0,0Z" fill="#318586"/><path d="M380.5,367.9c0,0-.1.1-.1.2s-.1.1-.2.1c-.2.1-.3.2-.5.3s-.3.2-.4.3-.3.1-.4.3h-.1c-.1.1-.3.1-.4.2-.3.3-.7.5-1,.7-.2.1-.5.3-.7.4-.4.3-.9.5-1.2.8s-.8.6-1.1.8c-.2.1-.3.2-.4.3l-.3.1c-.2.1-.3.2-.5.3-.4.2-.8.5-1.1.7-.1,0-.2.2-.3.2-.3.2-.6.4-.9.6-.5.3-.9.6-1.2.9-.5.3-.9.6-1.3.9-.2.1-.3.2-.4.3l-.2.1c-.3.2-.6.4-.9.6-.1.1-.2.1-.3.2-.5.3-.9.7-1.4.9-.6.4-1.2.8-1.8,1.1-.5.3-.9.6-1.4.9-.2.1-.4.2-.6.3-.3.2-.6.4-.9.6l.2-.2c.4-.2.8-.5,1.1-.7s.6-.4.9-.6.6-.4.9-.6.6-.4.9-.6.7-.4.9-.6c.2-.1.4-.2.6-.4.3-.2.7-.4.9-.6.3-.2.6-.4.9-.6.5-.3.9-.6,1.3-.9.3-.2.6-.4.9-.6.5-.3.9-.6,1.3-.9.3-.2.6-.4.9-.6.4-.2.7-.5,1-.7s.6-.4.9-.6.6-.4.9-.6.6-.4.9-.6c.5-.3.9-.6,1.3-.9.3-.2.6-.4.9-.6s.7-.5.9-.7c.3-.2.6-.4.9-.6s.7-.4.9-.7c.1,0,.2-.1.3-.1-.1.1-.2.2-.4.3-.1.3-.2.4-.2.6v0Z" fill="#d7effd"/><path d="M386.2,368.1v0c-.1.3-.2.3-.3.3v-.2h.1c.1-.1.1-.2.2-.1c0-.1,0,0,0,0c.2-.1.2-.2.2-.4c0-.1,0-.2-.1-.3s-.1-.2.1-.3l-.1-.1c-.1,0-.1,0-.2.1-.2.1-.2.1-.2-.1s-.1-.3-.3-.2l.1.1c0,0,.1,0,.1.1-.1.1-.2.2-.3,0h-.1v.1c.1.1,0,.2.1.3-.1.1-.2.1-.3.3c0,.1-.1,0-.1-.1s-.1-.1-.2,0-.2.1-.3,0c-.1,0-.2,0-.3.1l-.1.1c-.1,0-.1.1-.2,0c0-.1,0-.1.1-.1.1-.2.1-.4,0-.6l-.1.1c.1.3.1.3-.2.5s-.7.4-1,.5c-.1,0-.2.1-.3,0c.1-.2.4-.3.5-.4l.1-.1c0-.2-.1-.3,0-.5c0,0,0,0,0-.1s-.1-.1,0-.2c.1,0,.2-.2.3-.1.1,0,.1.1.2,0c0-.1-.1-.1-.1-.2c0,0,0,0-.1,0v-.1c-.3,0-.5,0-.8.1-.1.1-.2.1-.3,0-.1,0-.2.1-.3.1-.2.2-.4.3-.6.4s-.4.3-.6.4c-.1.2-.2.3-.4.4h-.1c0,.1,0,.2-.1.2v0c0,.2-.1.3-.3.4s-.3.2-.5.3-.3.2-.4.3c.1.2.1.2-.1.2-.1,0-.1,0-.1.1s-.1.1-.2,0h-.1c-.1.1-.3.1-.4.2-.3.3-.7.5-1,.7-.2.1-.5.3-.7.4-.4.3-.9.5-1.2.8-.4.3-.8.6-1.1.8-.2.1-.3.2-.4.3.2.3.1.5-.3.6.1-.1.1-.3,0-.4-.2.1-.3.2-.5.3-.4.2-.8.5-1.1.7c0,.1.1.1.2.1.2-.1.2-.1.2.1c0,0,0,.1.1.1.2.1.1.1,0,.2.1.1.1.3,0,.4-.1,0-.1.2-.2.1s-.3-.1-.3-.2l.2-.6c-.1.1-.1.2-.1.2-.1-.1,0-.2.1-.2-.1-.1.1-.2,0-.3c0-.1-.2,0-.2-.1-.3.2-.6.4-.9.6-.5.3-.9.6-1.2.9-.5.3-.9.6-1.3.9-.2.1-.3.2-.4.3c0,0,0,0,.1,0c0,.1-.1.1-.1,0l-.2.1c-.3.2-.6.4-.9.6-.1.1-.2.1-.3.2-.5.3-.9.7-1.4.9-.6.4-1.2.8-1.8,1.1l-1.4.8c-.2.1-.4.2-.6.3-.3.2-.6.4-.9.6l.4.8c.1,0,.1,0,.1,0c0,.1,0,.1-.1.1v.1c.1,0,.2.1.2.1h.1c-.1.1-.2.2-.3.3l.4.7c.2-.2.4-.4.7-.6.2-.1.3-.1.4.1c0,.1,0,.2,0,.2-.1.1-.3.2-.5.3-.1.1-.2.2-.4.2l.2.3l2.7,5c.1,0,.1-.1.1-.2s.1-.1.1-.1c.2,0,.3-.1.4-.2c0,0,0-.1.1-.1.2,0,.3-.1.4-.2s.2-.1.1-.3v-.1c.1.1.2.1.2.1s.1,0,.2-.1c0,0,.1,0,.1-.1.1,0,.1-.2.1-.3c0,0,0-.1-.1-.1s-.1-.1-.2-.1c.1-.1.2-.1.3,0s.1.1.2.1.1,0,.2-.1c.1,0,.1-.1.1-.1.1-.1.1-.1.2-.2.3-.2.5-.4.8-.6.2-.1.4-.3.6-.4.3-.3.7-.5.9-.8.2-.1.3-.2.4-.3l.1-.1c.1-.1.2-.1.3-.2.1,0,.1-.1.2-.1s.2-.2.3-.2c.4-.3.9-.6,1.2-.9.3-.2.5-.3.7-.6.1,0,.2-.1.2-.2.1-.1.2-.1.3-.2.3-.3.7-.5.9-.8.3-.2.5-.4.8-.6.2-.2.5-.4.7-.5l.1-.1c.1-.1.2-.2.4-.3s.4-.2.6-.4c.1,0,.1-.1.2-.1.3-.2.6-.5.9-.7.2-.1.4-.3.6-.4.5-.4,1-.8,1.5-1.1.6-.4,1.1-.8,1.6-1.2.4-.3.9-.6,1.2-.9.2-.2.5-.3.7-.5s.4-.4.7-.5c.4.3.8.5,1.2.8.3.1.6.3.9.5c0-.1,0-.1.1-.2c0,0,0,0,0-.1c0,0,0,0,0-.1v-.1c0-.1,0-.1.1-.2.1-.4.3-.9.4-1.2c0-.1.1-.1,0-.2-.1,0-.2,0-.2-.1s0-.2-.1-.3-.2-.2-.1-.3c0,0,0-.1-.1-.1c0-.2.1-.3.3-.4.1,0,.1-.1.1-.2c0-.2.1-.3.3-.4.1,0,0,0,0-.1-.1-.2,0-.2.2-.2.1-.1,0-.2.1-.3v-.1c-.1-.1,0-.2.1-.2.1-.1.2-.3.2-.5s.1-.4.1-.7c-.8,0-1-.4-1.2-.9Zm-24.8,13.7c-.1.1-.1.1,0,0-.1,0-.1.1-.2.1c0,0,0,0-.1.1c0,0,0,0,0-.1s0-.1,0-.2c0,0,0-.1.1-.1s.1,0,.2.2c-.1-.1-.1,0,0,0v0v0Zm1-.7c0,0-.1,0,0,0-.1.3-.1.3-.2.3c0,0,.1.1,0,.1h-.1c-.1-.1-.1-.1-.2-.1v0c-.1,0-.2.2-.4.2l.1-.1c.1-.1.2-.1.3-.1l.2-.1c.1,0,.1,0,.1,0v0-.1c.1-.1.1-.2.2-.1c0-.1,0,0,0,0v0Zm2.9-1.8c-.3.2-.6.4-.9.6-.1.1-.2.1-.2.2s0,.2.1.2.1.1,0,.1l-.1.1c.1,0,.2,0,.2-.1.1-.1.2-.1.3-.2.1,0,.1,0,.1.1-.1.1-.1.2-.2.2c0,0,0,0-.1,0c0,.3-.3.3-.5.3-.1,0-.1.2-.1.3s0,.1-.1.1c-.1-.1-.2-.2-.1-.3c0,0,0-.1.1-.1.1-.1,0-.2,0-.3-.3.2-.7.4-.9.6-.1.1-.2.1-.4.1.2-.1.3-.2.5-.3s.3-.3.5-.3c-.1-.1,0-.2.2-.3s.3-.2.4-.4l.1-.1c.2,0,.4-.2.5-.3c0,0,0-.1.1-.1s.2-.1.5-.1c0-.1,0-.1,0,0c.1,0,.1,0,0,0Zm2.1-2.2c.2-.1.3-.3.5-.3-.3.1-.4.2-.5.3Zm.8-.8v0v0Zm.1-.1c.1-.1.1-.1.2-.1-.1,0-.1.1-.2.1ZM372,375c0,0-.1,0,0,0c0-.1,0-.1,0,0c0-.1,0,0,0,0Zm10.1-6.5c0,0-.1,0-.2-.1.2,0,.3,0,.2.1.1,0,.1,0,0,0Zm.2-.1c0-.1.1-.2.2-.2-.1.1-.1.1-.2.2Z" fill="#d7effd"/><path d="M361.4,381.8v0c-.1.1-.1.1,0,0v0Z" fill="#d7effd"/><path d="M362.2,381.5v0c-.2-.1-.2-.1-.3-.1l.2-.1c.1,0,.1,0,.1,0c0,.1.1.1,0,.2Z" fill="#d7effd"/><path d="M368.1,376.3c0,.1-.1.1,0,0-.1,0-.1,0,0,0Z" fill="#d7effd"/><path d="M372,374.1c-.1.1-.1.2-.1.2-.1-.1,0-.1.1-.2Z" fill="#d7effd"/><path d="M372.1,374.9c-.1,0-.1.1,0,0-.1,0-.1,0-.2,0c.1,0,.1,0,.2,0Z" fill="#d7effd"/><path d="M380.5,367.9c0,.1,0,.2-.1.2c0-.1,0-.1.1-.2Z" fill="#d7effd"/><path d="M382.2,368.4c0,.1,0,.1,0,0-.1,0-.2,0-.2,0c.1,0,.2,0,.2,0Z" fill="#d7effd"/><path d="M382.5,368.3c-.1.1-.1.1-.2.2c0-.2.1-.2.2-.2Z" fill="#d7effd"/><path d="M386.2,368.1v0c-.1.3-.2.3-.3.3v-.2h.1c.1-.1.1-.2.2-.1c0-.1,0,0,0,0Z" fill="#d7effd"/><path d="M396.4,364.1c-.2,0-.4,0-.5.1-.4.2-.8.5-1.2.7-.2.1-.5.3-.7.4v0c0,0-.1.1-.5.3s-.6.4-.8.5-1.1,1.2-1.1,1.2-.2.1-.2.6c0,.4-.2,2.9-.2,2.9s-.1.3.1.4l1.6.4.6.2v-2.7-.8l.2-.3l2-2.7c.4-.5.5-.8.7-1.2.2,0,.1,0,0,0Z" fill="#0f3a54"/></g><path d="M360.7,380.4c-1.5-2.8-2.9-5.7-4.5-8.5.2-.3.4-.6.6-.9.1,0,0-.1,0-.2-.1-.2-.2-.2-.4,0s-.3.4-.4.6c-.2-.4-.5-.9-.7-1.2-.1-.1-.1-.2,0-.3l.1-.1c0-.1,0-.1.1-.1s.1,0,.1-.1c0-.2.2-.5.4-.6.1-.1.2-.3.4-.4v-.1c0-.1,0-.2.1-.2c0,0,0,0,.1,0c.2,0,.2-.1.3-.2s.2-.2.4-.3c.2,0,.3-.2.3-.4v-.1c.2,0,.2-.2.3-.3.1,0,.1-.1.1-.1c0-.1.1-.2.2-.2.2,0,.2-.2.4-.3.1,0,0-.1,0-.1-.1-.1-.1-.2.1-.3.1,0,.2-.1.2-.1c0-.1.1-.2.2-.2h.1c.1-.3.5-.3.6-.5h.1c.2,0,.2,0,.1-.2-.1-.1,0-.1.1-.2.3-.1.5-.3.8-.4.1-.1.2-.1.1-.2s0-.1,0-.1c.1-.1.3-.2.4-.3s.1-.1.2,0c.2.1.3-.1.5-.1c0,0,0,0,0-.1c0-.2.2-.3.3-.3.2-.1.3-.1.5-.1.1,0,.1,0,.2-.1c0-.3.3-.3.5-.4.1,0,.2-.1.3-.1.1-.1.2-.2.4-.1.1,0,.3,0,.3-.2v0c0-.1.1-.1.2-.1s.3,0,.4,0c0,0,.1-.1,0-.1c0-.1,0-.2.1-.1.1,0,.1,0,.1-.1s.1-.2.2-.1c.2,0,.4-.1.5-.2s.3-.1.4-.2c0,.1,0,0,.1,0c.1-.1.2-.2.3-.1.1,0,.2,0,.2-.1.1,0,.1,0,.2,0c0-.3,0-.3.4-.3.2,0,.4.1.4-.2c0,0,0-.1.1-.1.1.1.2.3.2,0c0-.1.2-.1.3-.1h.1c.1-.3.3-.1.4-.2.2,0,.3-.1.4-.2.1-.2.3-.1.5-.2.1-.1.3-.1.4-.2h.1c.2.1.2,0,.3-.2c0,.2.1.2.2.2.1-.1.2-.2.4-.2.3-.1.6-.4.9-.4s.5,0,.8.1c.1.1.1,0,.1,0c.1,0,.2-.2.4-.1.1.1.1-.1.2,0c.2,0,.5.1.7.1.2.1.5.2.7-.1.1-.1.3-.1.4-.1h.1c.1-.3.4,0,.6-.1.1.2.2,0,.3,0c.2,0,.3-.1.5,0c.2,0,.4,0,.5,0h.1c.3.1.7.2.9.1.1,0,.1,0,.2,0c.1-.1.2-.1.3,0s.4.1.4.1c.1-.1.3-.1.4-.1s.3,0,.4,0h.1c.4-.2.8,0,1.1-.1s.7,0,.9.2c.1.1.3,0,.3.2v0c.2-.1.3,0,.5,0s.4.1.7.2h.1c.2,0,.5.1.7.3.1.1.1.1.2.1.3-.1.4,0,.5.3c0,.1.1.1.1,0s.1-.1.2-.1c.1.1,0,.1,0,.2.2-.2.3-.1.5,0c.3.2.5.3.8.4.1,0,.2,0,.1.2c0,.1.1.1.1,0c.2,0,.3,0,.3.2c0,.1.1.2.2.2v0c.2,0,.3,0,.3.2c0,.1,0,.2.2.1h.1v0v.1c0,.1,0,.1-.1.2s0,.2,0,.2v0c.1.1.1-.1.2-.1s.2-.1.3,0c.2.2.4.4.6.6.1.1.2.2,0,.3.1.1.1,0,.2,0c.1-.1.2-.1.3.1s.3.3.5.4c.1,0,.1,0,.2.1c0,.1.1.1.2.1s.3,0,.2.2v.1v0l.1-.1c0-.2,0-.4,0-.6c0-.4,0-.7-.1-1.1.3.3.5.6.7.8.5.6,1,1.2,1.5,1.8.1.1.2.1.3,0c.3-.2.6-.4.9-.6.1-.1.1-.1.2,0c.3.3.6.6.8.9.1.1.1.1.2.2-.1.1-.3.2-.5.3s-.4.2-.6.4l-.2.2c-.1-.2-.2-.3-.3-.5-.1-.1-.1-.2-.2-.1-.1,0-.2.1-.1.2v0c.1.2.2.5.5.6v.1v0c-.1,0-.1.1-.2.2-.3.3-.6.7-.9.9l-.1.1c0,.3,0,.5,0,.8c0,.1,0,.2,0,.2c0,.1-.1.3,0,.4-.1.7-.1,1.3-.2,2c0,.2.1.3.3.4c0,.1,0,.3.1.3.2.1.4.1.4.3c0,0,0,0,.1,0c.3-.1.6.1.9.1.1,0,.3,0,.2.2c0,.1,0,.2,0,.2.1,0,.2,0,.3,0s0-.1,0-.2s0-.2.1-.3c.1,0,.2,0,.2.1.1.3.1.3.4.2.2-.1.4,0,.6.1.1.1.2.1.3.1.2,0,.3.1.4.2.1.2.2.1.3.1s.1-.1.2-.1c.1.1,0,.2,0,.2s0,.1-.1.1c-.1.1,0,.2.1.2s.1,0,.2,0s.3,0,.2.2c.1-.1.2-.2.3-.1-.1.2-.3.4-.6.5-.5.4-1,.7-1.5,1-.1.1-.3.1-.3.3l-1.5-.3c-.2-.1-.4-.1-.6-.1-.2-.1-.5-.1-.8-.2l-1.5-.4c0-.1-.2-.1-.2-.1-.1-.2-.3-.3-.5-.3-.4-.1-.8-.5-.9-.9c0-.2-.2-.4-.3-.6v-.1c-.1,0,.1-.1,0-.2-.1,0-.1.1-.1.2v0c-.1,0-.3,0-.2-.2-.1-.1.2-.1.1-.2-.2-.2,0-.3.1-.4s.2-.3.2-.5v.2c.1-.1,0-.3,0-.5-.1-.3-.2-.6-.3-.9s-.2-.6-.3-.8v-.1c0-.2-.1-.4-.2-.6-.1-.1-.2-.3-.3-.5s-.2-.4-.3-.5v0c-.1-.2-.2-.4-.4-.5-.3-.2-.7-.4-.9-.6-.1,0-.2-.1-.2-.1-.2.1-.4.1-.5,0-.1,0-.2,0-.3,0h-.1c-.3.1-.6-.1-.8.2-.1.1-.3,0-.4,0s-.2-.1-.3,0-.3.2-.4.2c-.5.3-.9.6-1.4.9-.3.2-.6.4-.9.6-.5.3-.9.6-1.3.9-.3.2-.6.4-.9.6-.5.3-.9.6-1.3.9-.3.2-.6.4-.9.6-.4.3-.9.6-1.2.9-.4.3-.9.6-1.2.9-.5.3-.9.6-1.4.9-.3.2-.6.4-.9.6-.4.3-.9.6-1.2.9-.3.2-.6.4-.9.6-.5.3-.9.6-1.4.9-.3.2-.6.4-.9.6-.4.3-.9.6-1.2.9-.3.2-.6.4-.9.6-.5.3-.9.6-1.4.9-.3.2-.6.4-.9.6-2.1-.4-2.6,0-3.1.3Z" fill="#f1f9fc"/><path d="M396.4,373.3c-.1-.1-.2,0-.3.1c0-.2-.1-.2-.2-.2s-.1,0-.2,0-.2-.1-.1-.2l.1-.1c0-.1.1-.2,0-.2-.1-.1-.1.1-.2.1s-.2.1-.3-.1c-.1-.1-.2-.2-.4-.2-.1,0-.2,0-.3-.1-.2-.1-.4-.1-.6-.1-.3.1-.3.1-.4-.2c0-.1-.1-.2-.2-.1-.1,0-.1.2-.1.3s.1.1,0,.2c-.1,0-.2,0-.3,0-.1-.1-.1-.1,0-.2.1-.2-.1-.2-.2-.2-.3,0-.6-.2-.9-.1h.2c0-.3-.3-.3-.4-.3-.1-.1-.1-.2-.1-.3l.4.1c0,.1-.1.1,0,.2.1,0,.1.1.2,0c.1,0,0-.1,0-.1.4.1.8.2,1.1.3.2,0,.2,0,.2-.1c0-.8,0-1.5,0-2.3c0-.1,0-.3,0-.4v-.3c0,0,0-.1,0-.2c0-.2.1-.4.2-.5s.2-.3.3-.4l.1-.1c.3-.4.6-.8.9-1.1v0c.2.2.4.5.6.7.1.1.1,0,.1-.1.1-.3.1-.6.2-.9c0-.3.1-.5.2-.8.1.4.2.9.3,1.2.2.8.3,1.5.5,2.3.1.3.1.5.1.8c0,.1,0,.2.2.2.4-.1.9-.2,1.3-.3l-1.9,2.2c.3.1.6.1.9.1.1,0,.2.1.1.2-.4.2-.8.7-1.1,1.2Zm-.9-3c0,.1.2.1.3.1s.1-.1.1-.1c0-.3-.1-.7-.3-.9c0-.1-.1-.1-.2,0-.1,0-.1.1-.1.2.1.2.1.5.2.7v0Zm.2,1.6c.3-.2.4-.5.2-.8c0-.1-.1-.1-.1-.1-.1,0-.1.1-.1.1c0,.2-.1.3-.3.5-.1.1-.2.2-.1.3.2,0,.3.1.4,0v0Zm-.2-3.6c0,.1.1.1.1.2c0,0,.1.1.2.1s0-.1,0-.2s0-.3,0-.4s0-.3-.1-.4-.2-.1-.3-.1-.1.1-.1.2v0c.1.3.1.5.2.6v0Zm-1.3,2.9c0,.1.1.1,0,0c.1.1.2.1.2,0c0-.2.1-.3.1-.5c0-.1,0-.2-.1-.2s-.2.1-.2.2v0c-.1.2,0,.4,0,.5Z" fill="#f4fafc"/><path d="M395.5,370.3c-.1-.3-.2-.5-.3-.8c0-.1,0-.1.1-.2.1,0,.2,0,.2,0c.2.2.3.6.3.9c0,.1,0,.1-.1.1c0,0-.1.1-.2,0Z" fill="#e2eaef"/><path d="M395.5,368.3c-.1-.2-.1-.4-.2-.5c0-.1,0-.2.1-.2v0c.1,0,.2,0,.3.1s.1.3.1.4s0,.3,0,.4s0,.1,0,.2c-.1,0-.1,0-.2-.1c0-.2,0-.2-.1-.3Z" fill="#e2eaef"/><path d="M394.2,371.2c0-.1,0-.3,0-.4s.1-.2.2-.2v0c.1,0,.1.1.1.2c0,.2-.1.3-.1.5c0,.1-.1.1-.1.1-.1-.1-.1-.1-.1-.2Z" fill="#e2eaef"/><g opacity="0.3"><path d="M378.8,361c.1.1.3.1.4,0c.1,0,.1-.1.1-.1c0-.2,0-.3-.3-.3l-.8-.1c-.1-.1-.2,0-.3,0s-.1,0-.2.1c0,.1,0,.1.1.2.4.2.7.3,1,.2v0Z" fill="#0d4160"/><path d="M363.6,366.5c-.1.1-.3.2-.4.3-.1,0-.2.2-.3.3s-.1.1,0,.2.1,0,.2,0c.2-.1.4-.2.7-.3.1,0,.2-.2.1-.3v0c-.1-.2-.2-.2-.3-.2Z" fill="#0d4160"/><path d="M385.7,363.2c-.2-.2-.4-.3-.7-.4-.1,0-.2,0-.2,0-.1.1,0,.1.1.2c0,.1.1.1.2.2.3.2.6.4.9.6.1.1.3.1.3,0c.1-.1.1-.2-.1-.3v0c-.1-.2-.3-.3-.5-.3v0Z" fill="#0d4160"/><path d="M381.7,361.3c-.1,0-.2,0-.2.1s0,.2.1.2c.3.1.7.1.9.2.1,0,.2,0,.2-.1s0-.1,0-.2c-.1-.1-.2-.1-.3-.1-.2-.1-.5-.1-.7-.1Z" fill="#0d4160"/><path d="M384,360.9c-.2-.1-.4-.2-.6-.2c0,0-.1-.1-.2-.1s-.2-.1-.3.1c0,.1,0,.2.1.3.2.1.4.3.6.3s.3.1.4,0c.2-.1.1-.2,0-.4v0Z" fill="#0d4160"/><path d="M372.9,360.8c-.1,0-.2,0-.2,0-.1,0-.1.1-.1.1c0,.1,0,.1.1.1.4.2.8.2,1.2.2.1,0,.2,0,.2-.1s.1-.3-.1-.3c-.4,0-.8,0-1.1,0Z" fill="#0d4160"/><path d="M373.6,369.2c-.2.1-.3.4-.5.5-.1,0-.1.1-.1.2v0c.1.1.1,0,.2,0c.5-.4.9-.8,1.4-1.1.1,0,.1-.1.1-.2s0-.2-.2-.2c-.1,0-.3,0-.3.2-.1.1-.3.3-.6.6Z" fill="#0d4160"/><path d="M363.4,373.8c-.2.2-.5.5-.8.6-.1.1-.2.2-.4.3-.1,0-.1.1,0,.2v0c0,0,.1.1.2.1.2-.1.4-.1.5-.2.3-.2.6-.5.9-.8.1-.1,0-.2,0-.3s-.1-.1-.2-.1c-.1.1-.2.1-.2.2Z" fill="#0d4160"/><path d="M380,359.8c-.1,0-.2-.1-.3.1c0,.1,0,.3.1.3.3.2.6.3.9.4.1,0,.2,0,.3-.1-.1-.1.1-.3-.2-.3-.3-.2-.6-.3-.8-.4Z" fill="#0d4160"/><path d="M360.8,373c0,0,.1,0,0,0c.2-.2.2-.3.2-.4v0c-.1-.1-.2-.1-.2,0-.1,0-.2,0-.2.1-.3.2-.6.5-.8.9-.1.1-.2.2,0,.3.1.1.2,0,.3-.1.2-.3.3-.7.7-.8Z" fill="#0d4160"/><path d="M365.5,367.9c.1,0,.1-.1.2-.1.3-.1.5-.2.8-.4.1-.1.1-.2,0-.4-.1-.1-.2-.1-.3,0-.4.2-.8.4-1,.6h-.2c-.1.1-.2.1-.1.2c0,.1.2.1.2.1v0c.2.1.3,0,.4,0Z" fill="#0d4160"/><path d="M380.9,363.8c.1,0,.1-.1.1-.2s0-.2-.1-.2c-.4-.1-.8-.1-1.1-.1-.1,0-.1.1-.1.1c0,.1,0,.1.1.2s.2.1.3.1c.1.1.5.1.8.1Z" fill="#0d4160"/><path d="M378.3,366.5v0c-.2.1-.4.2-.6.3-.1,0-.1.1-.1.1c0,.1.1.1.1.1v0c.1,0,.2,0,.3,0c.4-.1.7-.3,1-.5.1-.1.2-.1.1-.3c0-.1-.2-.2-.3-.1v0c-.1.2-.3.3-.5.4Z" fill="#0d4160"/><path d="M361.2,366.8v0c.3-.3.5-.5.7-.6.1-.1.2-.2.1-.3v0c-.1-.1-.2-.1-.3,0-.3.2-.5.5-.7.8-.1.1-.1.2,0,.2v0c0,0,.1-.1.2-.1Z" fill="#0d4160"/><path d="M371.1,367.7c.1-.1.3-.1.4-.2.1,0,.1-.2.1-.3v0c-.1-.1-.2-.1-.3,0-.4.2-.8.4-1.1.6-.1,0-.1.1-.1.1c0,.1.1.1.1.1.2,0,.6-.1.9-.3Z" fill="#0d4160"/><path d="M391.8,373c0,.1.1.1.3.1.1,0,.1-.1.1-.2c0-.2,0-.3-.1-.5s-.3-.4-.4-.7c0-.1-.1-.1-.2-.1s-.1.1-.1.2c.2.5.3.8.4,1.2Z" fill="#0d4160"/><path d="M370.1,362.6c.1,0,.2-.1.1-.2c0-.1-.1-.2-.2-.2-.3.1-.6.1-.9.1-.1,0-.1,0-.2.1c0,.1,0,.2.1.2.3.1.7.1,1.1,0Z" fill="#0d4160"/><path d="M395.3,373.8c.1-.1.2-.1.3-.2l.1-.1c0-.1-.1-.1-.1,0-.3,0-.7.1-.9.1s-.2.2-.2.3.1.1.2.1c.1-.1.4-.1.6-.2Z" fill="#0d4160"/><path d="M369.7,361.2c-.1.1-.3.1-.2.3c0,.1.2.1.3.1.3,0,.6-.1.8-.1.1,0,.2,0,.1-.1c0-.1,0-.2-.1-.2-.3-.2-.6-.2-.9,0Z" fill="#0d4160"/><path d="M360.9,369.2c-.2,0-.4.3-.5.5c0,.1-.1.1,0,.2s.1.1.2,0v0c.2-.2.5-.4.8-.6.1-.1.1-.2.1-.3s-.1-.1-.2,0c-.2.1-.3.2-.4.2Z" fill="#0d4160"/><path d="M370.8,365.4c-.2.1-.3.2-.5.3-.1,0-.1.1-.1.2s.1,0,.2,0c.4-.1.7-.2.9-.4.1,0,.2-.1.1-.2c0-.1-.1-.2-.2-.1v0c-.1,0-.2.1-.4.2Z" fill="#0d4160"/><path d="M367,365.6c.2-.1.3-.2.5-.2.1-.1.1-.2.1-.3v0c-.1-.1-.2-.1-.3,0-.3.1-.6.4-.9.6c0,0-.1,0-.1.1s.1.1.1,0c.2-.1.4-.2.6-.2Z" fill="#0d4160"/><path d="M370.7,364c-.2.1-.4.2-.5.3-.1,0-.1.1-.1.1s0,.1.1.1c.4,0,.7-.1.9-.3.1-.1.1-.2,0-.3s-.2-.1-.3,0c0,0,0,.1-.1.1Z" fill="#0d4160"/><path d="M358.5,370.2c.1,0,.1-.1,0,0c.2-.3.3-.4.5-.6.1-.1.2-.3,0-.4-.1-.1-.3,0-.4.1-.2.2-.3.5-.4.7c0,.1-.1.1,0,.2.2.1.3,0,.3,0Z" fill="#0d4160"/><path d="M394.8,373.3c.1-.1.3-.1.4-.2s.1-.2,0-.2c-.1-.1-.1-.1-.2,0s-.2.1-.3.1-.3.1-.4.2c-.1,0-.2.1-.2.3c0,.1.2.1.3.1.2-.2.3-.2.4-.3Z" fill="#0d4160"/><path d="M359.4,366.8c-.2.1-.4.3-.6.5c0,.1-.1.1,0,.2c0,0,.1.1.2,0c.1,0,.1-.1.2-.1.2-.1.4-.3.6-.4.1,0,.2-.1.1-.2c0-.1-.2-.2-.3-.1-.1,0-.1.1-.2.1Z" fill="#0d4160"/><path d="M366.4,362.9c-.1.1-.3.1-.2.2c0,.1.2.1.3.1.3,0,.5-.1.8-.2.1,0,.2-.1.2-.2v0c0-.1-.2-.1-.3-.1-.3,0-.5.1-.8.2Z" fill="#0d4160"/><path d="M393.5,374.3v0c.2-.4.3-.8.2-1.1c0-.1-.1-.1-.1-.1-.1,0-.1,0-.1.1c0,.3-.1.5-.2.8c0,.1,0,.1,0,.2-.1.1,0,.1.2.1v0Z" fill="#0d4160"/><path d="M375.4,361.8c0,0,0,.1,0,0c.3.2.6.1.9,0c.1-.1.1-.2.1-.3s-.1-.1-.3-.1c-.2.1-.4.1-.6.2-.2,0-.2.1-.1.2Z" fill="#0d4160"/><path d="M364.8,364.1c-.2.1-.4.3-.5.3s-.1.1-.1.2.1.1.1.1c.3,0,.6-.1.9-.3.1-.1,0-.1,0-.2s-.1-.1-.2-.1v0c0-.1-.1-.1-.2,0Z" fill="#0d4160"/><path d="M385.6,362c0,0,0,.1,0,0c.4.3.6.7.9.9.1.1.2.2.4.1v0c.1,0,0-.2,0-.3-.2-.5-.6-.7-.9-.9-.1,0-.2,0-.2,0-.3.1-.3.1-.2.2Z" fill="#0d4160"/><path d="M374.6,362.9c.1,0,.2-.1.1-.2c0-.1-.1-.1-.2-.1v0c-.2,0-.4,0-.5,0s-.2,0-.3.1c-.1,0-.1.1-.1.1c0,.1.1.1.2.1.3.1.6,0,.8,0c0,.1,0,0,0,0Z" fill="#0d4160"/><path d="M362.8,369c.1,0,.2-.2.3-.3s.1-.2.1-.3c-.1-.1-.2-.1-.3-.1v0c-.2.1-.3.2-.4.4c0,.1-.1.1-.1.2.1.1.2.1.4.1-.1,0-.1,0,0,0Z" fill="#0d4160"/><path d="M390,365.4c.1,0,.1.1,0,0c.2.2.3.3.5.2.1-.1.1-.3,0-.4-.1-.3-.3-.5-.5-.8-.1-.1-.2-.1-.3-.1s-.1.1-.1.2c.2.4.3.6.4.9Z" fill="#0d4160"/><path d="M358.7,371.9c.1,0,.1-.1.2-.2s.1-.2.2-.3.1-.2,0-.3-.2-.1-.3,0c-.2.1-.3.3-.4.6c0,.1-.1.1,0,.2.2,0,.2,0,.3,0Z" fill="#0d4160"/><path d="M388.1,365.9c.2.2.4.5.8.5.1,0,.2,0,.3-.1c0-.1.1-.3-.1-.4-.3-.1-.5-.2-.8-.4-.1,0-.1,0-.2,0-.1.2-.1.3,0,.4Z" fill="#0d4160"/><path d="M360.9,367.7c-.1.1-.2.2-.3.3c0,.1-.1.1,0,.2s.2.1.3,0v0c.1-.1.1-.2.2-.2.1-.1.1-.2,0-.3c0-.1-.1-.1-.2,0Z" fill="#0d4160"/><path d="M362.3,364.6c-.2.1-.3.2-.4.4c0,.1-.1.1,0,.2s.1,0,.2,0c.1-.1.3-.2.4-.3s.1-.2.1-.3c-.2,0-.3,0-.3,0Z" fill="#0d4160"/><path d="M390.9,366.6c.2.1.3.2.5.3c0,0,.1.1.1,0c0,0,.1-.1,0-.1-.1-.2-.2-.3-.4-.5-.1-.1-.2,0-.2,0c0,.1,0,.2,0,.3Z" fill="#0d4160"/><path d="M390,372.3c-.1,0-.1.1,0,0-.2.1-.1,0,0,0-.1-.1-.1-.2-.1-.2-.1,0-.1,0-.1-.1c0-.2-.1-.1-.2-.1h-.1c0,.1,0,.1.1.2l.1.1c0,.1.1.2.3.3c0,0,0-.1,0-.2Z" fill="#0d4160"/><path d="M369.6,369.9c.1-.1.2-.1.2-.2s-.1-.1-.2-.1-.1,0-.2.1-.4.1-.3.3c.2.1.4-.1.5-.1Z" fill="#0d4160"/><path d="M389.5,371.7c0-.1.1-.1,0,0c.1-.1.2-.1.2-.2s-.1-.2-.2-.2s0,.1,0,.1s0,0-.1,0-.1.1-.1.2v.1c.1.1.1,0,.2,0v0Z" fill="#0d4160"/><path d="M388.4,372.3c-.1,0-.1-.1-.2-.1c0,.1,0,.2,0,.2.1.1.1,0,.2-.1c0,0,0-.2.1-.2c0,0,.1-.1,0-.1v0c0,0-.1,0-.1.1s0,.1,0,.2Z" fill="#0d4160"/><path d="M388.9,371.9c-.3,0-.2.2-.2.3s.1.1.1.2c0-.1.1-.2.1-.3c0-.2-.2-.2,0-.2Z" fill="#0d4160"/><path d="M390.4,373c0-.1-.2-.1-.2-.2s-.1-.2-.2-.2c0,0-.1-.1-.1,0s0,.1.1.1c.2,0,.2.1.1.2c0,0,0,.2.1.1.1,0,.2,0,.2,0Z" fill="#0d4160"/><path d="M388.9,371.6c0-.1.2-.1.1-.2c0-.1-.1-.1-.1-.1v0c0,.1,0,.2,0,.3-.1.1,0,0,0,0Z" fill="#0d4160"/><path d="M390.8,373c-.1-.1-.3-.2-.2-.3v-.1c-.1,0-.1.1-.1.1c0,.2.2.3.3.3Z" fill="#0d4160"/><path d="M389.5,373.7c.1-.1.1-.2.1-.3s-.1-.1-.2-.1c.1.1,0,.3.1.4Z" fill="#0d4160"/><path d="M389.9,372.9c0-.1-.1-.1,0,0-.2-.1-.1,0,0,0-.1.1,0,.1,0,0c.1.1,0,.1,0,0Z" fill="#0d4160"/><path d="M391.1,371.4c0,.1.1.1,0,0c.1.1.2,0,0,0v0v0c0-.1,0-.1,0,0Z" fill="#0d4160"/><path d="M388.9,371.3c0,0,0-.1,0,0c0-.1-.1-.2-.2-.1c0,0-.1,0-.1.1.2,0,.3,0,.3,0Z" fill="#0d4160"/><path d="M390.6,371.3c0,0,.1.1,0,0v0c.1-.2,0-.2,0-.2c0,.1,0,.1,0,.2c0-.1,0,0,0,0Z" fill="#0d4160"/></g></g></g><clipPath id="evnClc4RLPp263"><use width="52.139893" height="48.039886" xlink:href="#evnClc4RLPp3"/></clipPath></g></g></g></g></g></g></g></g></g></g><line x1="393.4" y1="387.6" x2="407.1" y2="413.9" fill="none" stroke="#000" stroke-width="0.4804" stroke-miterlimit="10"/><line x1="390.8" y1="388.9" x2="404.5" y2="415.2" fill="none" stroke="#000" stroke-width="0.4804" stroke-miterlimit="10"/><line x1="388.3" y1="390.2" x2="401.9" y2="416.6" fill="none" stroke="#000" stroke-width="0.4804" stroke-miterlimit="10"/><line x1="385.7" y1="391.6" x2="399.4" y2="417.9" fill="none" stroke="#000" stroke-width="0.4804" stroke-miterlimit="10"/><line x1="383.2" y1="392.9" x2="396.8" y2="419.2" fill="none" stroke="#000" stroke-width="0.4804" stroke-miterlimit="10"/><g><path d="M373.6,398.5c.5,0,1-.1,1.7-.1.6-.7,1.1-1.3,1.4-1.7c0-.1-.1-.1-.1-.2.2-.2.4-.4.6-.5.2,0,.4.1.2.3-.2.3-.9,1.3-1.4,2c1.4-.1,2.8-.2,2.9.1.1.1.1.4,0,.5-.9-.3-5.6.4-6.2.4-.1-.1-.1-.6,0-.7.3-.1.5-.2.8-.3.1,0,0,.2.1.2Z" fill="#fff"/><path d="M378.1,399.3c.1.2.1.6-.5.9-.8.4-1.6.6-1.8.1-.1-.2,0-.4.1-.5-.3.1-.6.2-.9.3-.3.2-.5.4-.3.7.3.5,1.1.5,1.6.2c0,0,.1,0,.1.1.1.1,0,.2-.2.3-.5.3-1.6.4-1.9-.3-.3-.5,0-1.1.7-1.5c1-.5,2.8-.8,3.1-.3Zm-2.1.7c.1.2.9,0,1.4-.3.3-.1.3-.2.3-.2s-.1,0-.2,0c-.5,0-.9.1-1.4.3c0,0-.1.1-.1.2v0Z" fill="#fff"/><path d="M377.9,400.2c.2.2.4.4.5.6.3-.1.6-.1.9-.1.1.1.1.5,0,.5l-.5.1c.1.1.1.2.2.3s.2.2.1.3s0,.1,0,.2-.1.2-.1.2h-.1v0c-.2-.3-.4-.6-.6-.9-.9.2-1.6.4-2.4.8-.2.1-.2.2-.2.3.3.4.8.6,1.2.5c0,0,.2.2-.2.4-.5.2-1-.1-1.3-.5-.2-.4,0-.9.7-1.3.6-.3,1.2-.5,1.9-.7l-.2-.3c-.2-.1,0-.5.1-.4Z" fill="#fff"/><path d="M379.1,402.3c.1,0,.1,0,0,0c.1.1.3.6.1.7-.9.2-1.7.4-2.6.8-.2.1-.3.3-.2.4.2.4.9.1,1.1,0c.1.1.1.2,0,.3c0,0,0,0-.1.1-.5.3-1.2.2-1.5-.3-.2-.4,0-.7.5-.9c1-.6,1.8-.9,2.7-1.1Zm.9-.3c.2-.1.7-.3.9,0c.1.2.1.3-.1.3c0,.1-.1.3-.2.3-.3.2-.7.1-.8-.2v0c0-.1.1-.2.2-.4v0Z" fill="#fff"/></g><g><path d="M407.5,384.5c-1.1.7-2.5.2-3.1-.9l-.1-.1-.9-1.6l4.2-2.2.9,1.6c.6,1.3.2,2.6-1,3.2.1,0,.1,0,0,0Zm-.5-.8c.7-.3.9-1,.7-1.7c0,0,0-.1-.1-.1l-.4-.7-2.5,1.3.4.7c.3.7,1.1.9,1.8.7.1-.2.1-.2.1-.2v0Z" fill="#fff"/><path d="M410.1,386.5l-.9.5-.2-.4c-.3-.5-.6-.6-1.1-.3l-1.7.9-.5-.9l3.2-1.7.3.6-.3.4c.4.1.8.4.9.8l.3.1Z" fill="#fff"/><path d="M410.3,387.1l.5.9-3.2,1.7-.5-.9l3.2-1.7Zm1.2-.7l.5.9-.9.4-.5-.9.9-.4Z" fill="#fff"/><path d="M412.7,391.7l-3.9.4-.4-.8l2.6-3l.5.9-1.7,1.9l2.6-.4.3,1Z" fill="#fff"/><path d="M412.6,396.2l-1.2-2.5c-.4.3-.5.8-.3,1.1.1.3.4.5.8.5l.5.9c-1,.2-2.1-.5-2.4-1.5s.5-2.1,1.5-2.4s2.1.5,2.4,1.5c.2.9-.2,1.7-.9,2.1-.2.2-.3.3-.4.3Zm-.6-2.8l.9,1.5c.3-.3.4-.8.2-1.1-.3-.3-.7-.5-1.1-.4v0Z" fill="#fff"/><path d="M415.8,397.8l-.9.5-.2-.4c-.3-.5-.6-.6-1.1-.3l-1.7.9-.5-.9l3.2-1.7.3.6-.3.4c.4.1.8.4.9.8l.3.1Z" fill="#fff"/><path d="M399.7,387.2l-.9.5-1.3-2.5l4.2-2.2.5.9-3.3,1.7.8,1.6Z" fill="#fff"/><path d="M402.4,386.4l.5.9-3.2,1.7-.5-.9l3.2-1.7Zm1.2-.6l.5.9-.9.4-.5-.9.9-.4Z" fill="#fff"/><path d="M401.5,388.8c.9-.5,2.1-.2,2.6.8v.1c.5.8.3,1.8-.5,2.4l-.5-.9c.3-.4.3-1-.1-1.3-.3-.3-.8-.3-1-.1-.5.2-.7.8-.5,1.2v0c.2.4.6.6.9.5l.5.9c-.9.3-1.8-.1-2.2-.9-.5-1-.1-2.2.8-2.7v0Z" fill="#fff"/><path d="M405,396l-1.2-2.5c-.4.3-.5.8-.3,1.1.1.3.4.5.8.5l.5.9c-1,.2-2.1-.5-2.4-1.5-.2-1,.5-2.1,1.6-2.4c1-.2,2.1.5,2.4,1.5.2.9-.2,1.7-.9,2.1-.4.2-.5.2-.5.3Zm-.7-2.7l.9,1.5c.3-.3.4-.8.2-1.1-.3-.4-.7-.5-1.1-.4v0Z" fill="#fff"/><path d="M407.4,399.3l-2,1-.5-.9l1.8-.9c.5-.3.7-.6.5-.9s-.7-.6-1.1-.4c0,0-.1,0-.1.1l-1.7.9-.5-.9l3.2-1.7.3.6-.3.4c.5.1.9.4,1,.9.5.6.2,1.3-.6,1.8.2,0,.1,0,0,0Z" fill="#fff"/><path d="M406.8,400.4l.5.9c-.3.2-.3.5-.2.8s.4.4.6.3.1-.5,0-.8c-.2-.6-.4-1.3.4-1.7.6-.3,1.3,0,1.7.8.4.6.3,1.3-.3,1.8l-.1.1-.5-.9c.3-.1.3-.4.1-.7-.1-.3-.4-.4-.6-.3s-.1.4,0,.8c.2.6.4,1.3-.4,1.7-.7.4-1.3,0-1.8-.8-.5-.6-.3-1.4.4-1.9.2,0,.2-.1.2-.1Z" fill="#fff"/><path d="M410.5,406.7l-1.2-2.5c-.4.3-.5.8-.3,1.1.1.3.4.5.8.5l.5.9c-1,.2-2.1-.5-2.4-1.5-.2-1,.5-2.1,1.5-2.4c1-.2,2.1.5,2.4,1.5.2.9-.2,1.7-.9,2.1-.2.2-.3.2-.4.3Zm-.6-2.7l.9,1.5c.3-.3.4-.8.2-1.1-.3-.3-.7-.5-1.1-.4v0Z" fill="#fff"/></g></g><path d="M401.5,467.1l-6.2-54.5c-1.1-4.5-6.2-7.5-11.2-6.6-5,.8-7,2.7-7,9.5l.1,14.4.8,9.1c-.2,3.4.2,6.9,1.3,10.2c1.8,5.4.1-3.8-1.8,1.5l-.6,1.7c-3.8,13.3-.8,27.8,3.2,33.9c2,3,2.9,5.7,6.2,7.7c4.9,3.1,7.4,18.2,10.2,27.7c4,13.4,6.7,37.1,6.7,37.1l14.2,111.5h65L418.1,468.7" fill="#b1b1b1"/></g><clipPath id="evnClc4RLPp290"><use width="641.100037" height="626.600037" xlink:href="#evnClc4RLPp2"/></clipPath></g></g></g></g></g><g><g><g><g><path d="M330.6,178.9h-51.4c-.8,0-1.4-.6-1.4-1.4s.6-1.4,1.4-1.4h51.4c.8,0,1.4.6,1.4,1.4.1.8-.6,1.4-1.4,1.4Z" fill="#fff"/></g></g></g></g></svg>
